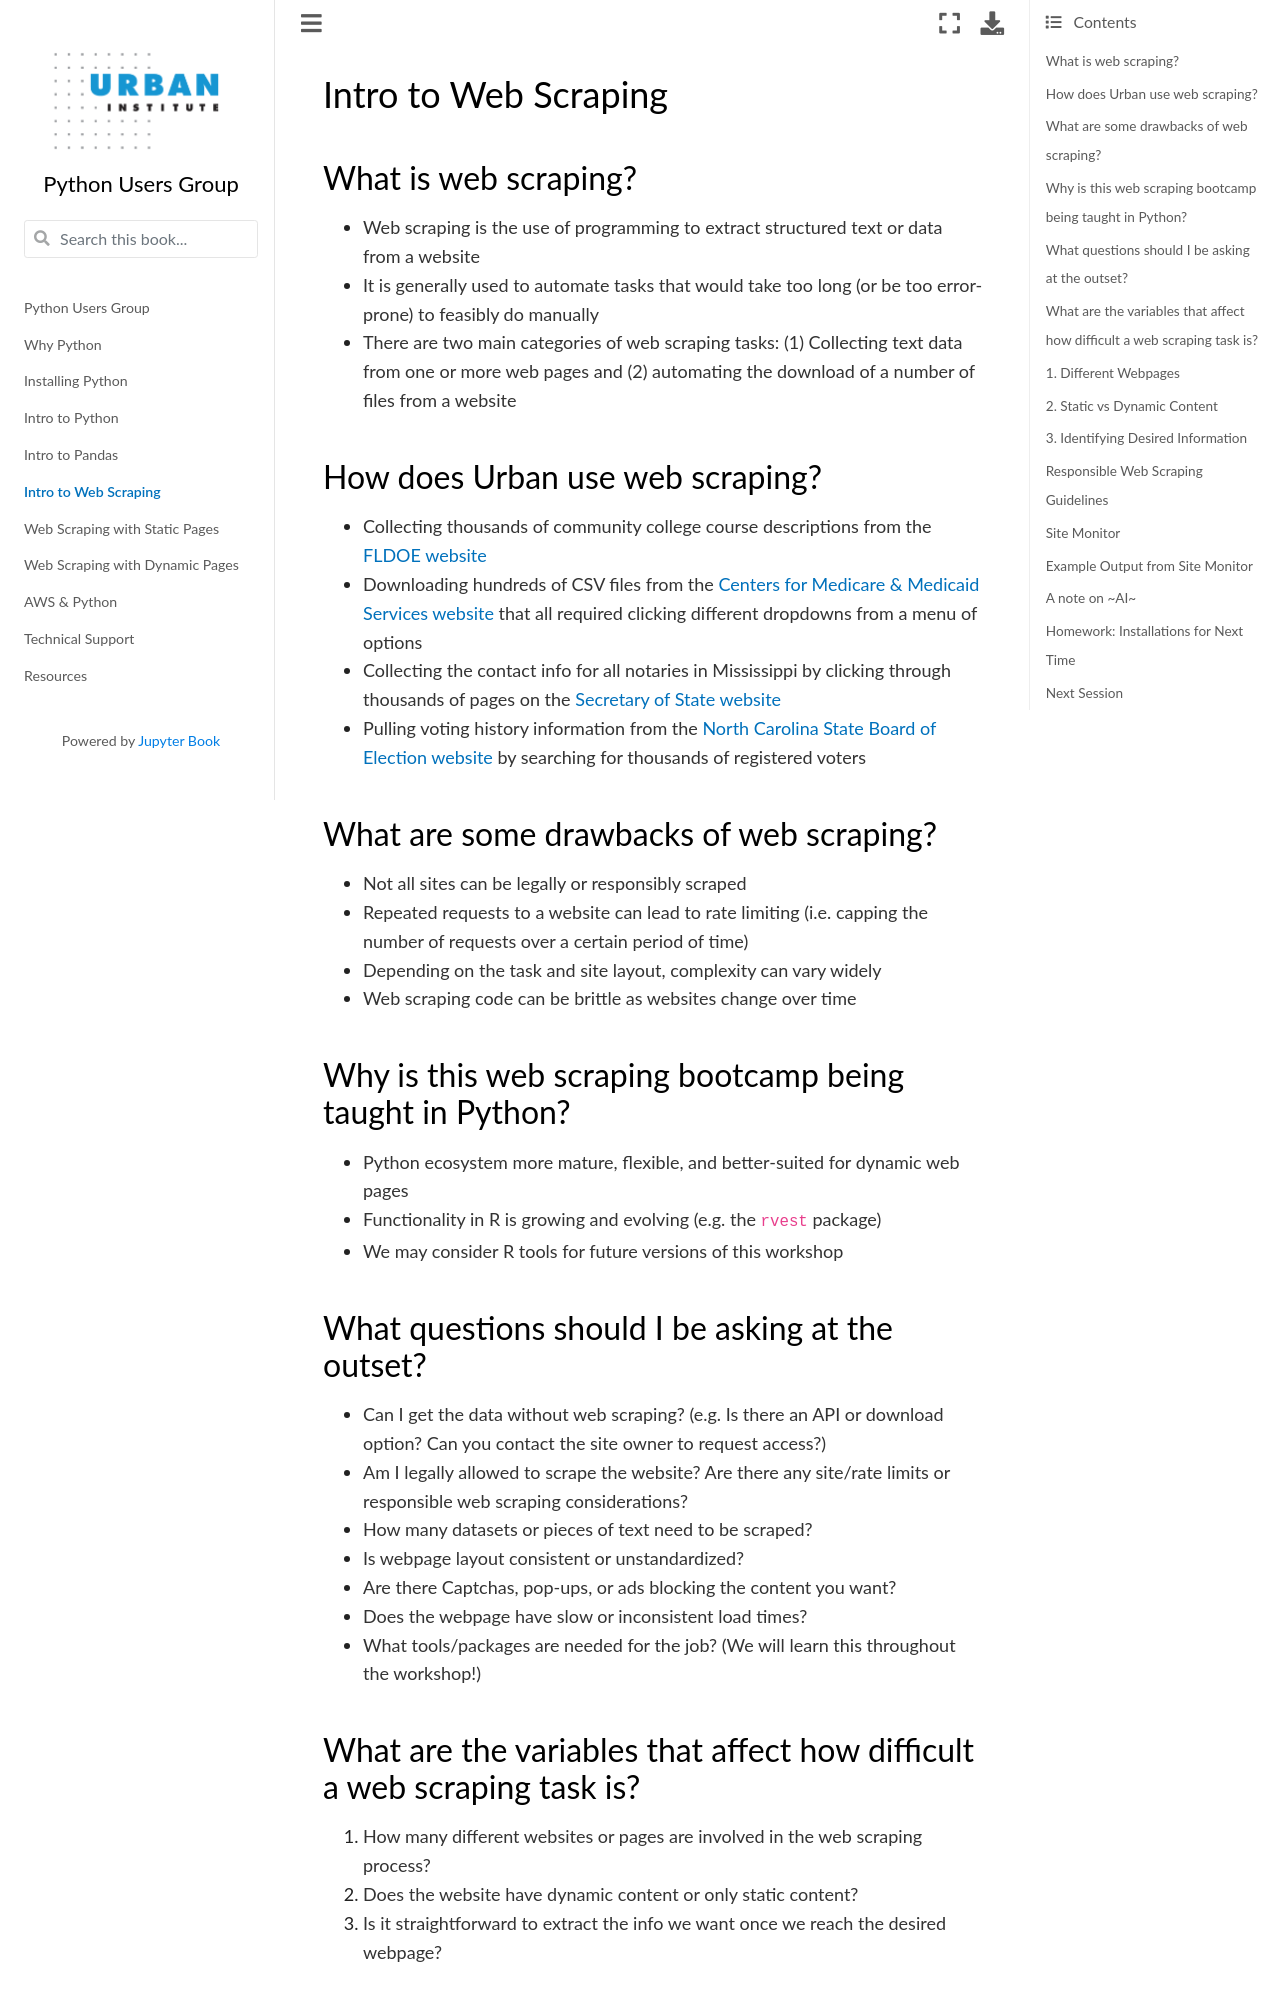

repository: UI-Research/python-at-urban · page: content/web-scraping-intro.html · generator: jekyll

# Intro to Web Scraping

## What is web scraping?

- Web scraping is the use of programming to extract structured text or data from a website 
- It is generally used to automate tasks that would take too long (or be too error-prone) to feasibly do manually 
- There are two main categories of web scraping tasks: (1) Collecting text data from one or more web pages and (2) automating the download of a number of files from a website

## How does Urban use web scraping?

- Collecting thousands of community college course descriptions from the [FLDOE website](https://www.fldoe.org/)
- Downloading hundreds of CSV files from the [Centers for Medicare & Medicaid Services website](https://data.cms.gov/tools/mapping-medicare-disparities-by-population) that all required clicking different dropdowns from a menu of options
- Collecting the contact info for all notaries in Mississippi by clicking through thousands of pages on the [Secretary of State website](https://www.sos.ms.gov/notarysearch/notarysearch.aspx) 
- Pulling voting history information from the [North Carolina State Board of Election website](https://vt.ncsbe.gov/RegLkup/) by searching for thousands of registered voters 

## What are some drawbacks of web scraping?
- Not all sites can be legally or responsibly scraped
- Repeated requests to a website can lead to rate limiting (i.e. capping the number of requests over a certain period of time)
- Depending on the task and site layout, complexity can vary widely
- Web scraping code can be brittle as websites change over time 

## Why is this web scraping bootcamp being taught in Python?
- Python ecosystem more mature, flexible, and better-suited for dynamic web pages
- Functionality in R is growing and evolving (e.g. the `rvest` package)
- We may consider R tools for future versions of this workshop

## What questions should I be asking at the outset?
- Can I get the data without web scraping? (e.g. Is there an API or download option? Can you contact the site owner to request access?)
- Am I legally allowed to scrape the website? Are there any site/rate limits or responsible web scraping considerations?
- How many datasets or pieces of text need to be scraped?
- Is webpage layout consistent or unstandardized?
- Are there Captchas, pop-ups, or ads blocking the content you want?
- Does the webpage have slow or inconsistent load times?
- What tools/packages are needed for the job? (We will learn this throughout the workshop!)

## What are the variables that affect how difficult a web scraping task is?
1. How many different websites or pages are involved in the web scraping process?
2. Does the website have dynamic content or only static content?
3. Is it straightforward to extract the info we want once we reach the desired webpage?
